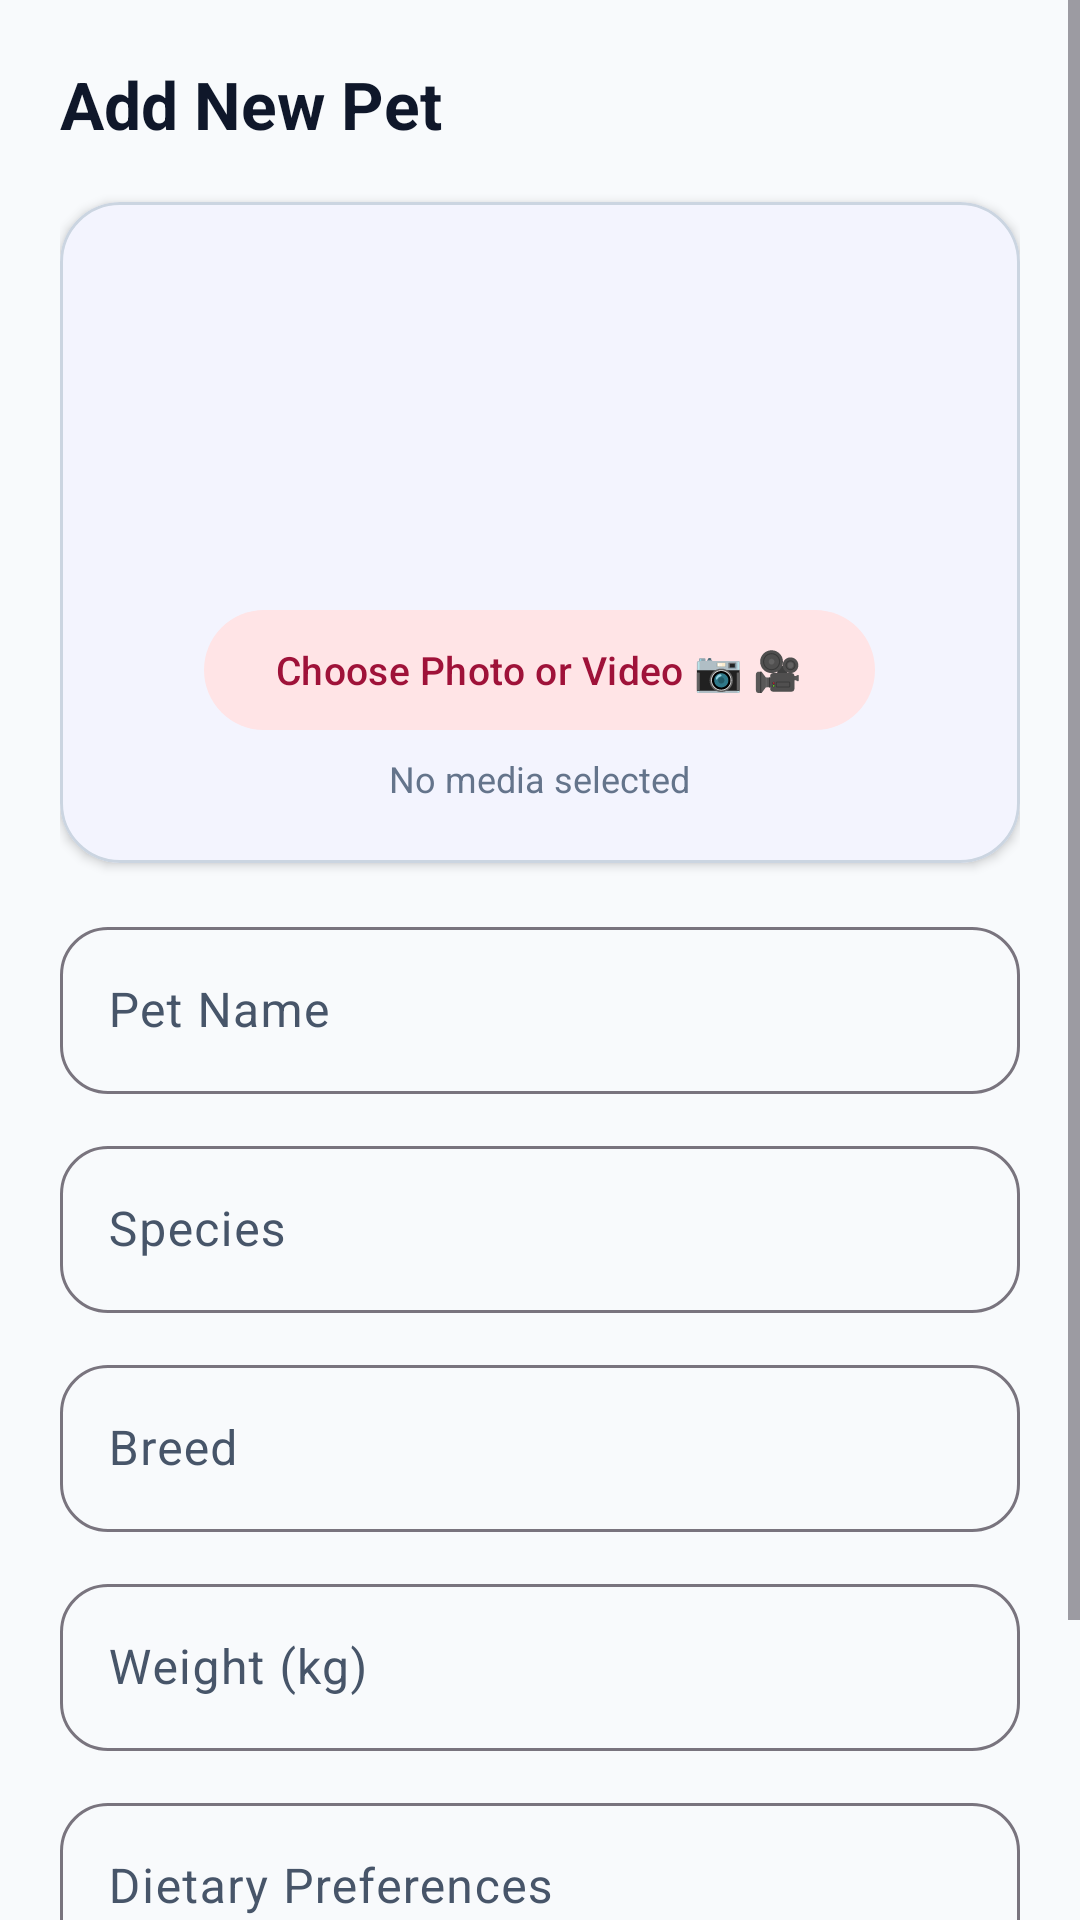

The Android layout XML behind this screen, and the referenced resources:
<!-- AndroidManifest.xml: application theme Theme.PetCare -->
<!-- res/layout/fragment_add_edit_pet.xml -->
<?xml version="1.0" encoding="utf-8"?>
<ScrollView xmlns:android="http://schemas.android.com/apk/res/android"
    xmlns:app="http://schemas.android.com/apk/res-auto"
    xmlns:tools="http://schemas.android.com/tools"
    android:layout_width="match_parent"
    android:layout_height="match_parent"
    android:background="#F8FAFC"
    android:fillViewport="true">

    <androidx.constraintlayout.widget.ConstraintLayout
        android:layout_width="match_parent"
        android:layout_height="wrap_content"
        android:padding="20dp"
        tools:context=".ui.pets.AddEditPetFragment">

        <TextView
            android:id="@+id/tv_add_edit_title"
            android:layout_width="wrap_content"
            android:layout_height="wrap_content"
            android:text="@string/title_add_pet"
            android:textColor="#0F172A"
            android:textSize="22sp"
            android:textStyle="bold"
            app:layout_constraintStart_toStartOf="parent"
            app:layout_constraintTop_toTopOf="parent" />

        
        <com.google.android.material.card.MaterialCardView
            android:id="@+id/card_select_media"
            android:layout_width="match_parent"
            android:layout_height="wrap_content"
            android:layout_marginTop="18dp"
            android:clickable="true"
            android:focusable="true"
            app:cardCornerRadius="20dp"
            app:cardElevation="2dp"
            app:strokeWidth="1dp"
            app:strokeColor="#CBD5E1"
            app:layout_constraintEnd_toEndOf="parent"
            app:layout_constraintStart_toStartOf="parent"
            app:layout_constraintTop_toBottomOf="@id/tv_add_edit_title">

            <LinearLayout
                android:layout_width="match_parent"
                android:layout_height="wrap_content"
                android:gravity="center"
                android:orientation="vertical"
                android:padding="20dp">

                <FrameLayout
                    android:layout_width="100dp"
                    android:layout_height="100dp"
                    android:background="@drawable/bg_quick_checklist_card">

                    <ImageView
                        android:id="@+id/iv_pet_preview"
                        android:layout_width="match_parent"
                        android:layout_height="match_parent"
                        android:scaleType="centerCrop"
                        android:visibility="gone" />

                    <ImageView
                        android:id="@+id/iv_camera_placeholder"
                        android:layout_width="40dp"
                        android:layout_height="40dp"
                        android:layout_gravity="center"
                        android:src="@drawable/ic_nav_pets"
                        app:tint="#1D4ED8" />
                </FrameLayout>

                <com.google.android.material.button.MaterialButton
                    android:id="@+id/btn_pick_media"
                    style="@style/Widget.Material3.Button.TonalButton"
                    android:layout_width="wrap_content"
                    android:layout_height="wrap_content"
                    android:layout_marginTop="12dp"
                    android:text="Choose Photo or Video 📷 🎥"
                    android:textSize="13sp" />

                <TextView
                    android:id="@+id/tv_media_path"
                    android:layout_width="wrap_content"
                    android:layout_height="wrap_content"
                    android:layout_marginTop="4dp"
                    android:text="No media selected"
                    android:textColor="#64748B"
                    android:textSize="12sp" />
            </LinearLayout>
        </com.google.android.material.card.MaterialCardView>

        
        <com.google.android.material.textfield.TextInputLayout
            android:id="@+id/til_pet_name"
            style="@style/Widget.Material3.TextInputLayout.OutlinedBox"
            android:layout_width="0dp"
            android:layout_height="wrap_content"
            android:layout_marginTop="16dp"
            android:hint="@string/pet_name"
            app:boxCornerRadiusBottomEnd="16dp"
            app:boxCornerRadiusBottomStart="16dp"
            app:boxCornerRadiusTopEnd="16dp"
            app:boxCornerRadiusTopStart="16dp"
            app:layout_constraintEnd_toEndOf="parent"
            app:layout_constraintStart_toStartOf="parent"
            app:layout_constraintTop_toBottomOf="@id/card_select_media">

            <com.google.android.material.textfield.TextInputEditText
                android:id="@+id/et_pet_name"
                android:layout_width="match_parent"
                android:layout_height="wrap_content"
                android:inputType="textPersonName" />
        </com.google.android.material.textfield.TextInputLayout>

        
        <com.google.android.material.textfield.TextInputLayout
            android:id="@+id/til_pet_species"
            style="@style/Widget.Material3.TextInputLayout.OutlinedBox"
            android:layout_width="0dp"
            android:layout_height="wrap_content"
            android:layout_marginTop="12dp"
            android:hint="@string/pet_species"
            app:boxCornerRadiusBottomEnd="16dp"
            app:boxCornerRadiusBottomStart="16dp"
            app:boxCornerRadiusTopEnd="16dp"
            app:boxCornerRadiusTopStart="16dp"
            app:layout_constraintEnd_toEndOf="parent"
            app:layout_constraintStart_toStartOf="parent"
            app:layout_constraintTop_toBottomOf="@id/til_pet_name">

            <com.google.android.material.textfield.TextInputEditText
                android:id="@+id/et_pet_species"
                android:layout_width="match_parent"
                android:layout_height="wrap_content"
                android:inputType="text" />
        </com.google.android.material.textfield.TextInputLayout>

        
        <com.google.android.material.textfield.TextInputLayout
            android:id="@+id/til_pet_breed"
            style="@style/Widget.Material3.TextInputLayout.OutlinedBox"
            android:layout_width="0dp"
            android:layout_height="wrap_content"
            android:layout_marginTop="12dp"
            android:hint="@string/pet_breed"
            app:boxCornerRadiusBottomEnd="16dp"
            app:boxCornerRadiusBottomStart="16dp"
            app:boxCornerRadiusTopEnd="16dp"
            app:boxCornerRadiusTopStart="16dp"
            app:layout_constraintEnd_toEndOf="parent"
            app:layout_constraintStart_toStartOf="parent"
            app:layout_constraintTop_toBottomOf="@id/til_pet_species">

            <com.google.android.material.textfield.TextInputEditText
                android:id="@+id/et_pet_breed"
                android:layout_width="match_parent"
                android:layout_height="wrap_content"
                android:inputType="text" />
        </com.google.android.material.textfield.TextInputLayout>

        
        <com.google.android.material.textfield.TextInputLayout
            android:id="@+id/til_pet_weight"
            style="@style/Widget.Material3.TextInputLayout.OutlinedBox"
            android:layout_width="0dp"
            android:layout_height="wrap_content"
            android:layout_marginTop="12dp"
            android:hint="@string/pet_weight"
            app:boxCornerRadiusBottomEnd="16dp"
            app:boxCornerRadiusBottomStart="16dp"
            app:boxCornerRadiusTopEnd="16dp"
            app:boxCornerRadiusTopStart="16dp"
            app:layout_constraintEnd_toEndOf="parent"
            app:layout_constraintStart_toStartOf="parent"
            app:layout_constraintTop_toBottomOf="@id/til_pet_breed">

            <com.google.android.material.textfield.TextInputEditText
                android:id="@+id/et_pet_weight"
                android:layout_width="match_parent"
                android:layout_height="wrap_content"
                android:inputType="numberDecimal" />
        </com.google.android.material.textfield.TextInputLayout>

        
        <com.google.android.material.textfield.TextInputLayout
            android:id="@+id/til_pet_diet"
            style="@style/Widget.Material3.TextInputLayout.OutlinedBox"
            android:layout_width="0dp"
            android:layout_height="wrap_content"
            android:layout_marginTop="12dp"
            android:hint="@string/pet_diet"
            app:boxCornerRadiusBottomEnd="16dp"
            app:boxCornerRadiusBottomStart="16dp"
            app:boxCornerRadiusTopEnd="16dp"
            app:boxCornerRadiusTopStart="16dp"
            app:layout_constraintEnd_toEndOf="parent"
            app:layout_constraintStart_toStartOf="parent"
            app:layout_constraintTop_toBottomOf="@id/til_pet_weight">

            <com.google.android.material.textfield.TextInputEditText
                android:id="@+id/et_pet_diet"
                android:layout_width="match_parent"
                android:layout_height="wrap_content"
                android:inputType="textMultiLine" />
        </com.google.android.material.textfield.TextInputLayout>

        <com.google.android.material.button.MaterialButton
            android:id="@+id/btn_save_pet"
            style="@style/Widget.PetCare.Button"
            android:layout_width="0dp"
            android:layout_height="54dp"
            android:layout_marginTop="28dp"
            android:text="@string/btn_save"
            android:textSize="16sp"
            app:cornerRadius="18dp"
            app:layout_constraintEnd_toEndOf="parent"
            app:layout_constraintStart_toStartOf="parent"
            app:layout_constraintTop_toBottomOf="@id/til_pet_diet" />

    </androidx.constraintlayout.widget.ConstraintLayout>
</ScrollView>
<!-- resources referenced by this layout -->
<resources>
  <string name="btn_save">Save</string>
  <string name="pet_breed">Breed</string>
  <string name="pet_diet">Dietary Preferences</string>
  <string name="pet_name">Pet Name</string>
  <string name="pet_species">Species</string>
  <string name="pet_weight">Weight (kg)</string>
  <string name="title_add_pet">Add New Pet</string>
  <style name="Widget.PetCare.Button" parent="Widget.Material3.Button">
          <item name="android:minHeight">@dimen/min_touch_target</item>
          <item name="cornerRadius">@dimen/input_corner_radius</item>
      </style>
  <style name="Theme.PetCare" parent="Theme.Material3.DayNight.NoActionBar">
          
          <item name="colorPrimary">@color/md_theme_light_primary</item>
          <item name="colorOnPrimary">@color/md_theme_light_onPrimary</item>
          <item name="colorPrimaryContainer">@color/md_theme_light_primaryContainer</item>
          <item name="colorOnPrimaryContainer">@color/md_theme_light_onPrimaryContainer</item>
  
          
          <item name="colorSecondary">@color/md_theme_light_secondary</item>
          <item name="colorOnSecondary">@color/md_theme_light_onSecondary</item>
          <item name="colorSecondaryContainer">@color/md_theme_light_secondaryContainer</item>
          <item name="colorOnSecondaryContainer">@color/md_theme_light_onSecondaryContainer</item>
  
          
          <item name="colorTertiary">@color/md_theme_light_tertiary</item>
          <item name="colorOnTertiary">@color/md_theme_light_onTertiary</item>
          <item name="colorTertiaryContainer">@color/md_theme_light_tertiaryContainer</item>
          <item name="colorOnTertiaryContainer">@color/md_theme_light_onTertiaryContainer</item>
  
          
          <item name="android:colorBackground">@color/md_theme_light_background</item>
          <item name="colorOnBackground">@color/md_theme_light_onBackground</item>
          <item name="colorSurface">@color/md_theme_light_surface</item>
          <item name="colorOnSurface">@color/md_theme_light_onSurface</item>
          <item name="colorSurfaceVariant">@color/md_theme_light_surfaceVariant</item>
          <item name="colorOnSurfaceVariant">@color/md_theme_light_onSurfaceVariant</item>
  
          
          <item name="android:statusBarColor">@color/md_theme_light_surface</item>
          <item name="android:windowLightStatusBar">true</item>
      </style>
  <dimen name="min_touch_target">48dp</dimen>
  <dimen name="input_corner_radius">12dp</dimen>
  <color name="md_theme_light_primary">#6366F1</color>
  <color name="md_theme_light_onPrimary">#FFFFFF</color>
  <color name="md_theme_light_primaryContainer">#EEF2FF</color>
  <color name="md_theme_light_onPrimaryContainer">#312E81</color>
  <color name="md_theme_light_secondary">#FF6B6B</color>
  <color name="md_theme_light_onSecondary">#FFFFFF</color>
  <color name="md_theme_light_secondaryContainer">#FFE4E6</color>
  <color name="md_theme_light_onSecondaryContainer">#9F1239</color>
  <color name="md_theme_light_tertiary">#10B981</color>
  <color name="md_theme_light_onTertiary">#FFFFFF</color>
  <color name="md_theme_light_tertiaryContainer">#D1FAE5</color>
  <color name="md_theme_light_onTertiaryContainer">#065F46</color>
  <color name="md_theme_light_background">#F8FAFC</color>
  <color name="md_theme_light_onBackground">#0F172A</color>
  <color name="md_theme_light_surface">#FFFFFF</color>
  <color name="md_theme_light_onSurface">#0F172A</color>
  <color name="md_theme_light_surfaceVariant">#F1F5F9</color>
  <color name="md_theme_light_onSurfaceVariant">#475569</color>
</resources>
